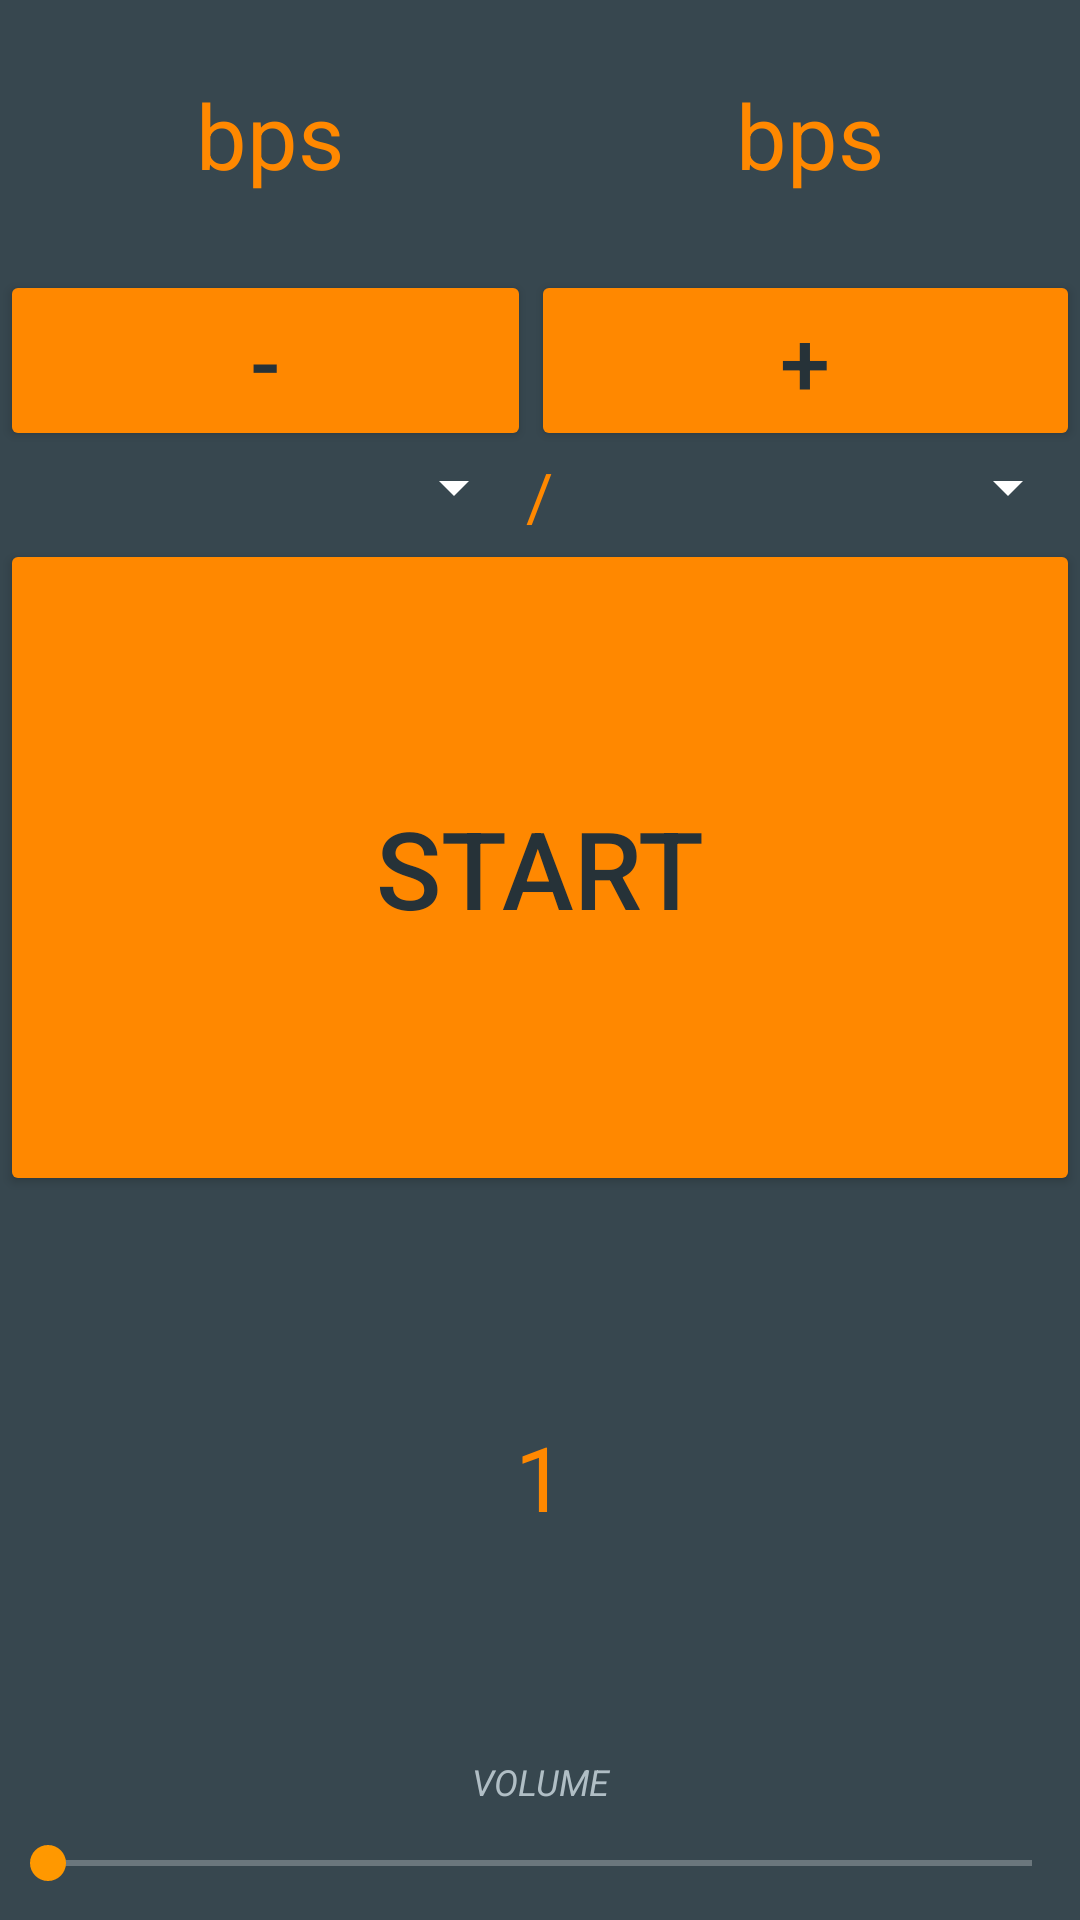

Android layout source for this screen:
<!-- AndroidManifest.xml: application theme AppTheme -->
<!-- res/layout/main.xml -->
<?xml version="1.0" encoding="utf-8"?>
<LinearLayout xmlns:android="http://schemas.android.com/apk/res/android"
    android:layout_width="fill_parent"
    android:layout_height="fill_parent"
    android:orientation="vertical" >

    <LinearLayout
        android:id="@+id/linearLayout1"
        android:layout_width="match_parent"
        android:layout_height="wrap_content" >

        <TextView
            android:id="@+id/bps"
            android:layout_width="0px"
            android:layout_height="90dp"
            android:layout_weight="1"
            android:gravity="center_vertical|center_horizontal"
            android:text="@string/bps"
            android:textAppearance="?android:attr/textAppearanceLarge"
            android:textColor="@android:color/holo_orange_dark"
            android:textSize="30sp" />

        <TextView
            android:id="@+id/timesignature"
            android:layout_width="0px"
            android:layout_height="90dp"
            android:layout_weight="1"
            android:gravity="center_vertical|center_horizontal"
            android:text="@string/bps"
            android:textAppearance="?android:attr/textAppearanceLarge"
            android:textColor="@android:color/holo_orange_dark"
            android:textSize="30sp" />

    </LinearLayout>

    <LinearLayout
        android:id="@+id/linearLayout2"
        android:layout_width="match_parent"
        android:layout_height="wrap_content">

        <Button
            android:id="@+id/minus"
            android:layout_width="144dp"
            android:layout_height="wrap_content"
            android:layout_weight="1"
            android:backgroundTint="@android:color/holo_orange_dark"
            android:onClick="onMinusClick"
            android:text="@string/minus"
            android:textColor="@color/very_dark_primary"
            android:textSize="30sp" />

        <Button
            android:id="@+id/plus"
            android:layout_width="150dp"
            android:layout_height="wrap_content"
            android:layout_weight="1"
            android:backgroundTint="@android:color/holo_orange_dark"
            android:onClick="onPlusClick"
            android:text="@string/plus"
            android:textColor="@color/very_dark_primary"
            android:textSize="30sp" />

    </LinearLayout>

    <LinearLayout
        android:id="@+id/linearLayout3"
        android:layout_width="match_parent"
        android:layout_height="wrap_content" >

        <Spinner
            android:id="@+id/beatspinner"
            android:layout_width="wrap_content"
            android:layout_height="wrap_content"
            android:layout_weight="1" />

        <TextView
            android:id="@+id/textView4"
            android:layout_width="wrap_content"
            android:layout_height="wrap_content"
            android:text="@string/dash"
            android:textAppearance="?android:attr/textAppearanceLarge"
            android:textColor="@android:color/holo_orange_dark" />

        <Spinner
            android:id="@+id/notespinner"
            android:layout_width="wrap_content"
            android:layout_height="wrap_content"
            android:layout_weight="1" />

    </LinearLayout>

    <Button
        android:id="@+id/startstop"
        android:layout_width="match_parent"
        android:layout_height="219dp"
        android:backgroundTint="@android:color/holo_orange_dark"
        android:onClick="onStartStopClick"
        android:text="@string/start"
        android:textColor="@color/very_dark_primary"
        android:textSize="36sp" />

    <TextView
        android:id="@+id/currentBeat"
        android:layout_width="match_parent"
        android:layout_height="match_parent"
        android:layout_weight="1.00"
        android:gravity="center_vertical|center_horizontal"
        android:text="@string/one"
        android:textAppearance="?android:attr/textAppearanceLarge"
        android:textColor="@android:color/holo_orange_dark"
        android:textSize="30sp" />

    <TextView
        android:id="@+id/textView3"
        android:layout_width="match_parent"
        android:layout_height="wrap_content"
        android:fontFamily="sans-serif"
        android:gravity="center_horizontal"
        android:lineSpacingExtra="18sp"
        android:text="@string/volume"
        android:textAlignment="center"
        android:textAllCaps="true"
        android:textAppearance="?android:attr/textAppearanceMedium"
        android:textColor="@color/primary"
        android:textSize="12sp"
        android:textStyle="italic" />

    <LinearLayout
        android:id="@+id/linearLayout4"
        android:layout_width="match_parent"
        android:layout_height="wrap_content">

        <SeekBar
            android:id="@+id/volumebar"
            android:layout_width="0dip"
            android:layout_height="wrap_content"
            android:layout_weight="1"

            android:padding="10dp" />

    </LinearLayout>

</LinearLayout>
<!-- resources referenced by this layout -->
<resources>
  <item name="primary" type="color">#b0bec5</item>
  <item name="very_dark_primary" type="color">#263238</item>
  <string name="bps">bps</string>
  <string name="dash">/</string>
  <string name="minus">-</string>
  <string name="one">1</string>
  <string name="plus">+</string>
  <string name="start">Start</string>
  <string name="volume">volume</string>
  <style name="AppTheme" parent="Theme.AppCompat.Light.NoActionBar">
          <item name="colorPrimary">@color/primary</item>
          
          <item name="colorPrimaryDark">@color/very_dark_primary</item>
          <item name="colorControlNormal">@color/white</item>
          
          <item name="colorAccent">@color/accent</item>
          <item name="android:textColorPrimary">@color/text</item>
          <item name="android:textColorHint">@color/primary</item>
          <item name="android:windowBackground">@color/dark_primary</item>
      </style>
  <item name="white" type="color">#ffffff</item>
  <item name="accent" type="color">#FF9800</item>
  <item name="text" type="color">#FFFFFF</item>
  <item name="dark_primary" type="color">#37474F</item>
</resources>
